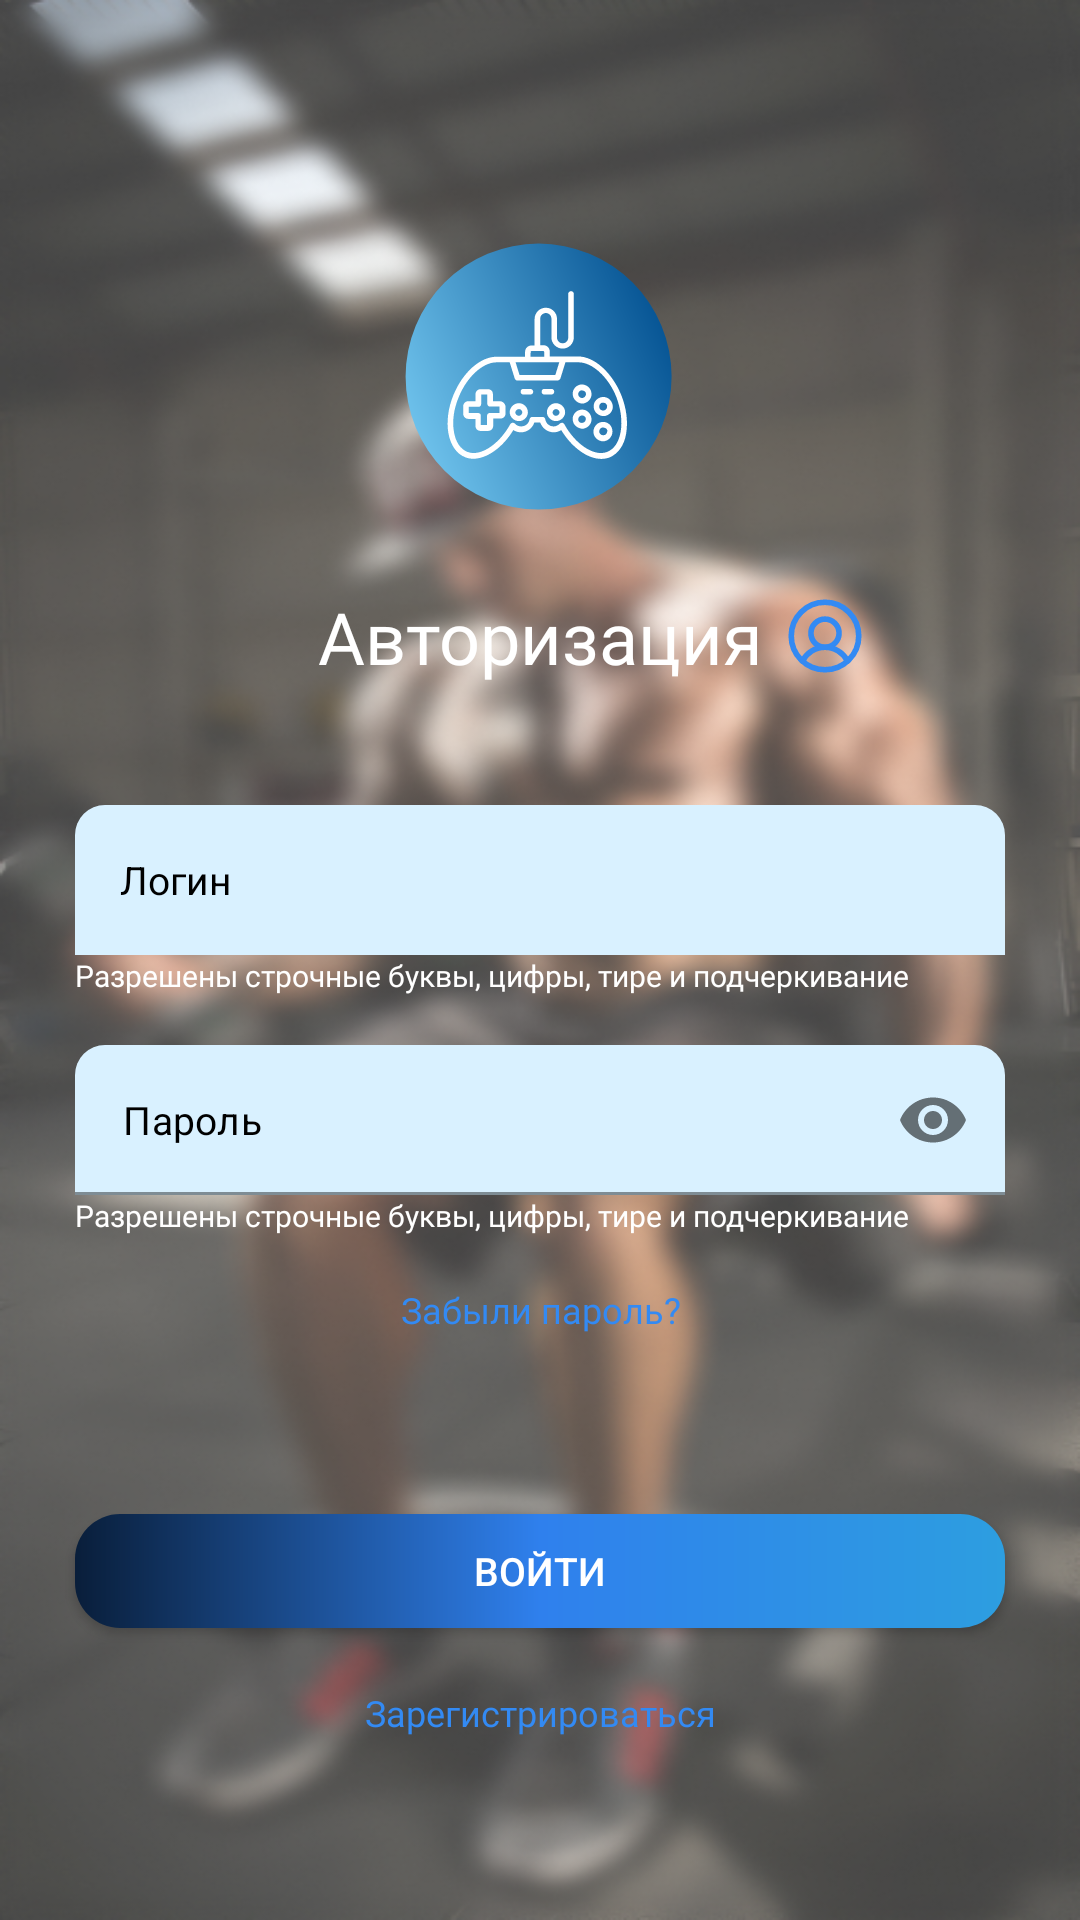

This screen was rendered from an Android layout file. Write that file and the resources it references.
<!-- AndroidManifest.xml: application theme Theme.GamersGym -->
<!-- res/layout/activity_auth.xml -->
<?xml version="1.0" encoding="utf-8"?>
<LinearLayout xmlns:android="http://schemas.android.com/apk/res/android"
    xmlns:app="http://schemas.android.com/apk/res-auto"
    xmlns:tools="http://schemas.android.com/tools"
    android:id="@+id/container"
    android:layout_width="match_parent"
    android:layout_height="match_parent"
    android:background="@drawable/back_blur"
    android:orientation="vertical"
    android:paddingTop="?attr/actionBarSize"
    tools:context=".AuthActivity">
    <ImageView
        android:layout_width="140dp"
        android:layout_height="140dp"
        android:layout_gravity="center"
        android:src="@drawable/logo"
        >
    </ImageView>
    <RelativeLayout
        android:layout_marginBottom="40dp"
        android:layout_height="wrap_content"
        android:layout_width="wrap_content">
        <TextView
            android:id="@+id/editTextText"
            android:layout_width="match_parent"
            android:layout_height="wrap_content"
            android:background="@android:color/transparent"
            android:ems="10"
            android:fontFamily="@font/inter"
            android:lineSpacingExtra="1sp"
            android:text="Авторизация"
            android:textAlignment="center"
            android:textColor="@color/white"
            android:textSize="24sp" />
        <ImageView
            android:layout_width="30dp"
            android:layout_height="30dp"
            android:layout_alignParentEnd="true"
            android:layout_centerInParent="true"
            android:layout_alignStart="@id/editTextText"
            android:layout_marginLeft="190dp"
            android:src="@drawable/auth_icon"
            >
        </ImageView>
    </RelativeLayout>

    
    <LinearLayout
        android:orientation="vertical"
        android:layout_width="wrap_content"
        android:layout_height="70dp"
        android:layout_marginBottom="10dp"
        android:layout_gravity="center"
        >
        <EditText
            android:background="@drawable/round_corners"
            android:id="@+id/user_login_auth"
            android:paddingLeft="15dp"
            android:layout_width="310dp"
            android:layout_height="50dp"
            android:textSize="13dp"
            android:ems="10"
            android:inputType="text"
            android:textColorHint="@color/black"
            android:hint="Логин" />

        <TextView
            android:id="@+id/login_hint_auth"
            android:layout_width="match_parent"
            android:layout_height="wrap_content"
            android:ems="10"
            android:fontFamily="@font/inter"
            android:lineSpacingExtra="1sp"
            android:text="@string/log_pass"
            android:textAlignment="textStart"
            android:textColor="#ffff"
            android:textSize="10sp"
            tools:ignore="HardcodedText,SmallSp">
        </TextView>
    </LinearLayout>
    

    
    <LinearLayout
        android:orientation="vertical"
        android:layout_width="wrap_content"
        android:layout_height="70dp"
        android:layout_marginBottom="10dp"
        android:layout_gravity="center"
        >
        <com.google.android.material.textfield.TextInputLayout
            android:layout_width="wrap_content"
            android:layout_height="wrap_content"
            app:passwordToggleEnabled="true"
            android:textColorHint="@color/black"
            app:hintEnabled="false">

            <com.google.android.material.textfield.TextInputEditText
                android:id="@+id/user_password_auth"
                android:paddingTop="10dp"
                android:layout_width="310dp"
                android:layout_height="50dp"
                android:background="@drawable/round_corners"
                android:ems="15"
                android:textSize="13dp"
                android:hint="Пароль"
                android:textColorHint="@color/black"
                android:inputType="textPassword"
                >
            </com.google.android.material.textfield.TextInputEditText>
        </com.google.android.material.textfield.TextInputLayout>
        <TextView
            android:id="@+id/pass_hint_auth"
            android:layout_width="match_parent"
            android:layout_height="wrap_content"
            android:ems="10"
            android:fontFamily="@font/inter"
            android:lineSpacingExtra="1sp"
            android:text="@string/log_pass"
            android:textAlignment="textStart"
            android:textColor="#ffff"
            android:textSize="10sp"
            tools:ignore="HardcodedText,SmallSp">
        </TextView>
    </LinearLayout>
    

    <TextView
        android:id="@+id/link_to_recovery"
        android:layout_width="150dp"
        android:layout_height="wrap_content"
        android:layout_marginBottom="60dp"
        android:layout_gravity="center"
        android:ems="10"
        android:fontFamily="@font/inter"
        android:lineSpacingExtra="1sp"
        android:text="Забыли пароль?"
        android:textAlignment="center"
        android:textColor="#338AF3"
        android:textSize="12sp" />
    <androidx.appcompat.widget.AppCompatButton
        android:textColor="@color/white"
        android:background="@drawable/round_corners_blue"
        android:id="@+id/button_auth"
        android:layout_width="310dp"
        android:layout_height="38dp"
        android:textSize="13sp"
        android:ems="10"
        android:layout_gravity="center"
        android:text="Войти" />
    <TextView
        android:id="@+id/link_to_reg"
        android:layout_width="150dp"
        android:layout_height="wrap_content"
        android:layout_marginTop="20dp"
        android:layout_gravity="center"
        android:ems="10"
        android:fontFamily="@font/inter"
        android:lineSpacingExtra="1sp"
        android:text="Зарегистрироваться"
        android:textAlignment="center"
        android:textColor="#338AF3"
        android:textSize="12sp" />
</LinearLayout>
<!-- resources referenced by this layout -->
<resources>
  <!-- drawable auth_icon (drawable) -->
  <vector xmlns:android="http://schemas.android.com/apk/res/android"
      android:width="32dp"
      android:height="32dp"
      android:viewportWidth="32"
      android:viewportHeight="32">
    <path
        android:pathData="M16,28C22.627,28 28,22.627 28,16C28,9.373 22.627,4 16,4C9.373,4 4,9.373 4,16C4,22.627 9.373,28 16,28Z"
        android:strokeWidth="2"
        android:fillColor="#00000000"
        android:strokeColor="#338AF3"/>
    <path
        android:pathData="M16,20C18.761,20 21,17.761 21,15C21,12.239 18.761,10 16,10C13.239,10 11,12.239 11,15C11,17.761 13.239,20 16,20Z"
        android:strokeWidth="2"
        android:fillColor="#00000000"
        android:strokeColor="#338AF3"/>
    <path
        android:pathData="M7.975,24.922C8.728,23.441 9.877,22.197 11.293,21.328C12.709,20.46 14.338,20 16,20C17.662,20 19.291,20.46 20.707,21.328C22.123,22.197 23.272,23.441 24.025,24.922"
        android:strokeLineJoin="round"
        android:strokeWidth="2"
        android:fillColor="#00000000"
        android:strokeColor="#338AF3"
        android:strokeLineCap="round"/>
  </vector>
  <!-- drawable back_blur: png bitmap (drawable, 301661 bytes) -->
  <!-- drawable logo: vector/xml drawable (drawable, 5280 chars, omitted) -->
  <!-- drawable round_corners (drawable) -->
  <?xml version="1.0" encoding="utf-8"?>
  <shape xmlns:android="http://schemas.android.com/apk/res/android" >
      <solid android:color="#D9F1FF" />
      <corners android:topLeftRadius="10dp" android:topRightRadius="10dp"/>
  </shape>
  <!-- drawable round_corners_blue (drawable) -->
  <?xml version="1.0" encoding="utf-8"?>
  <shape xmlns:android="http://schemas.android.com/apk/res/android" >
      <stroke android:width="0dp"/>
      <corners android:radius="15dp"/>
      <gradient android:startColor="#091E3A"
          android:centerColor="#2F80ED"
          android:endColor="#2D9EE0"/>
  </shape>
  <string name="log_pass">Разрешены строчные буквы, цифры, тире и подчеркивание</string>
  <style name="Theme.GamersGym" parent="Theme.MaterialComponents.Light.NoActionBar">
          <item name="android:forceDarkAllowed" tools:targetApi="34">false</item>
          
          <item name="colorPrimary">@color/purple_500</item>
          <item name="colorPrimaryVariant">@color/purple_700</item>
          <item name="colorOnPrimary">@color/white</item>
          
          <item name="colorSecondary">@color/teal_200</item>
          <item name="colorSecondaryVariant">@color/teal_700</item>
          <item name="colorOnSecondary">@color/black</item>
          
          <item name="android:statusBarColor">?attr/colorPrimaryVariant</item>
          
      </style>
  <!-- not gathered from this repository: default colours our renderer supplied (Android Studio template values) -->
  <color name="purple_500">#FF6200EE</color>
  <color name="purple_700">#FF3700B3</color>
  <color name="teal_200">#FF03DAC5</color>
  <color name="teal_700">#FF018786</color>
  <color name="black">#FF000000</color>
  <color name="white">#FFFFFFFF</color>
</resources>
